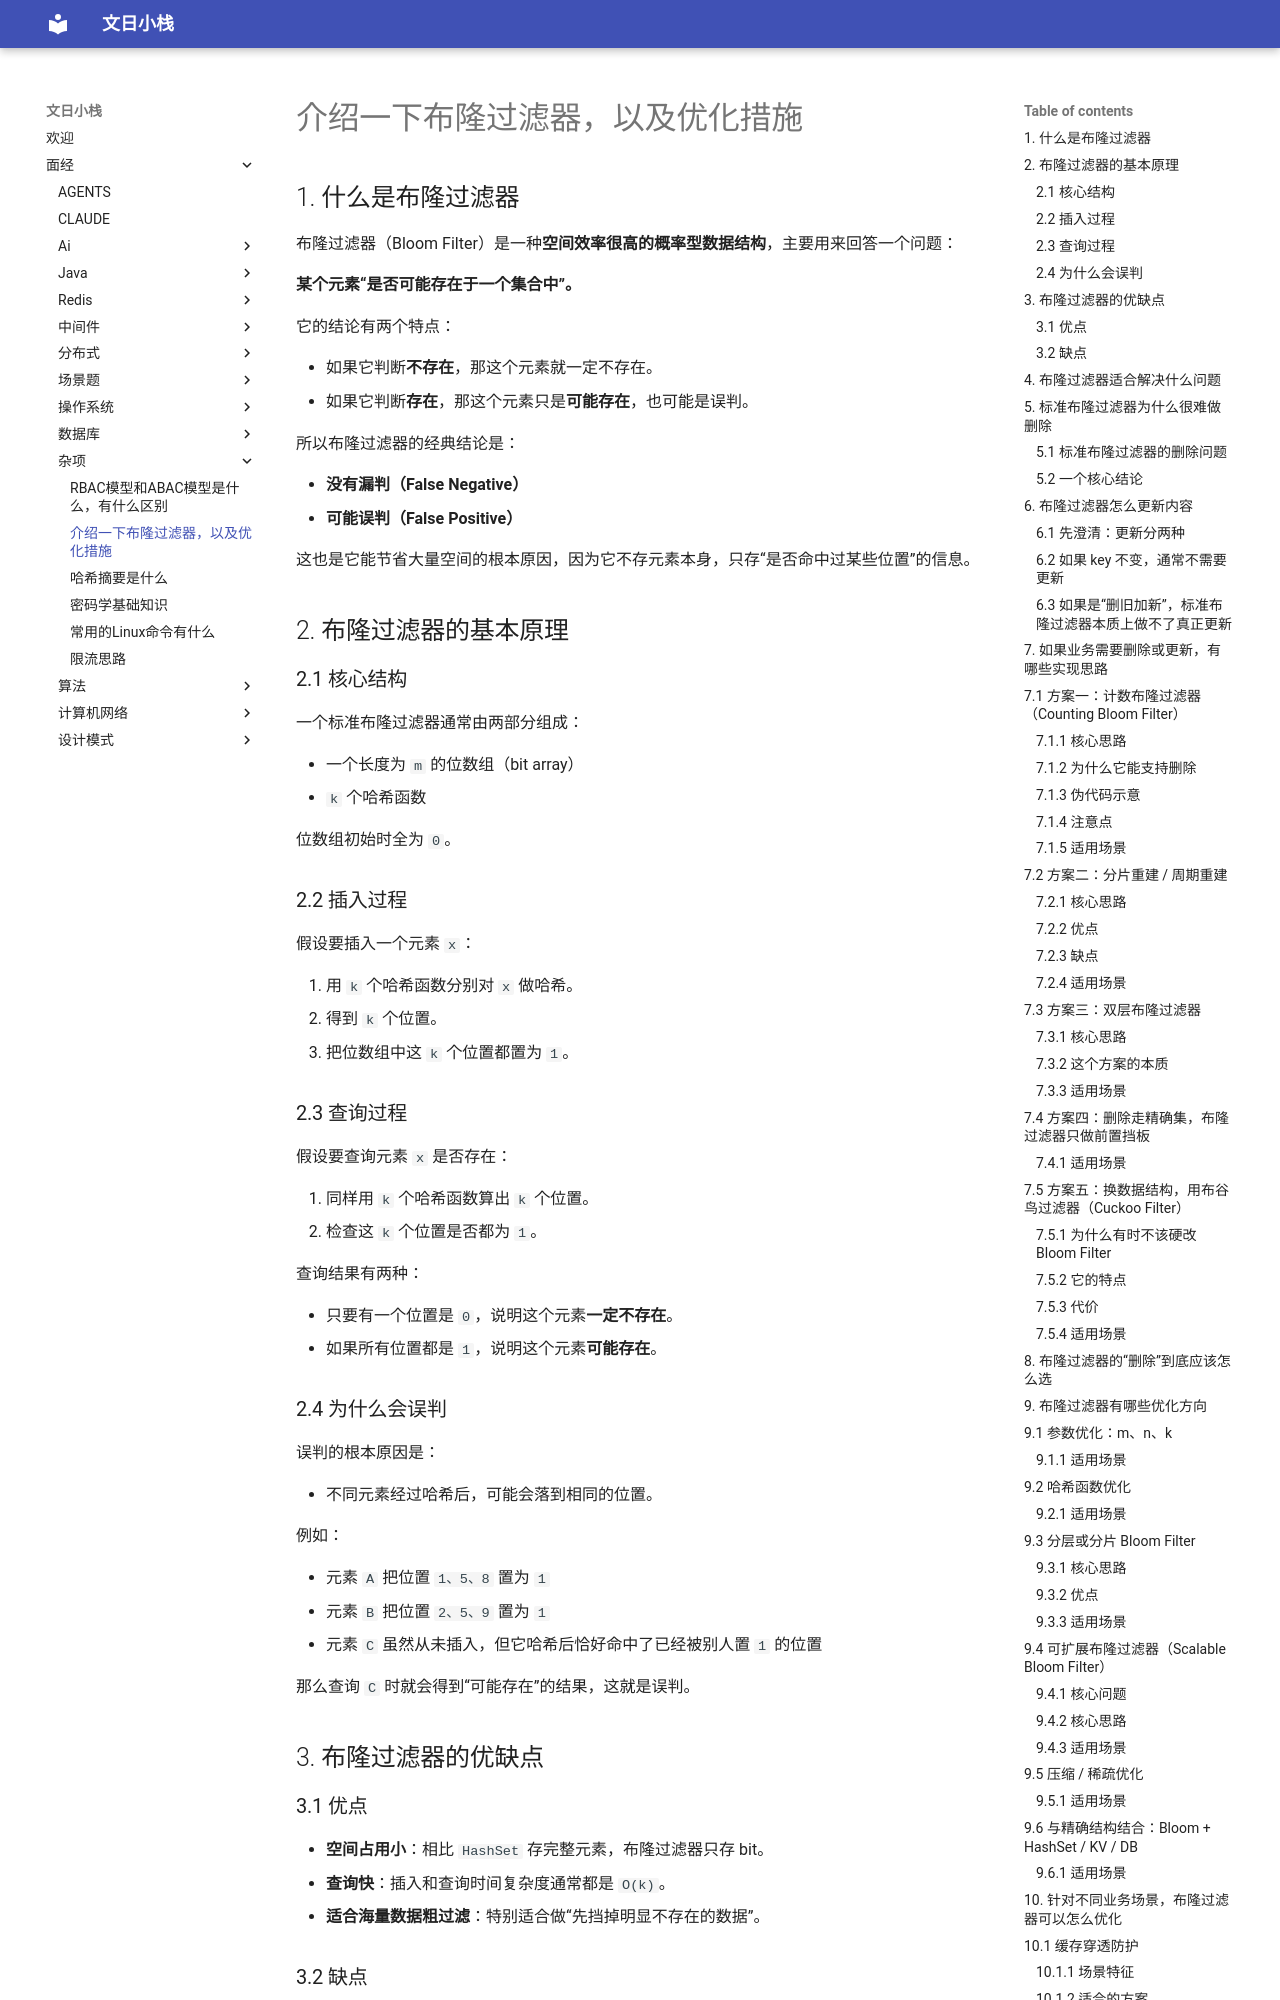

repository: wenrizc/wenrihotel · page: 面经/杂项/介绍一下布隆过滤器，以及优化措施/index.html · generator: mkdocs

## 1. 什么是布隆过滤器

布隆过滤器（Bloom Filter）是一种**空间效率很高的概率型数据结构**，主要用来回答一个问题：

**某个元素“是否可能存在于一个集合中”。**

它的结论有两个特点：

- 如果它判断**不存在**，那这个元素就一定不存在。
- 如果它判断**存在**，那这个元素只是**可能存在**，也可能是误判。

所以布隆过滤器的经典结论是：

- **没有漏判（False Negative）**
- **可能误判（False Positive）**

这也是它能节省大量空间的根本原因，因为它不存元素本身，只存“是否命中过某些位置”的信息。

## 2. 布隆过滤器的基本原理

### 2.1 核心结构

一个标准布隆过滤器通常由两部分组成：

- 一个长度为 `m` 的位数组（bit array）
- `k` 个哈希函数

位数组初始时全为 `0`。

### 2.2 插入过程

假设要插入一个元素 `x`：

1. 用 `k` 个哈希函数分别对 `x` 做哈希。
2. 得到 `k` 个位置。
3. 把位数组中这 `k` 个位置都置为 `1`。

### 2.3 查询过程

假设要查询元素 `x` 是否存在：

1. 同样用 `k` 个哈希函数算出 `k` 个位置。
2. 检查这 `k` 个位置是否都为 `1`。

查询结果有两种：

- 只要有一个位置是 `0`，说明这个元素**一定不存在**。
- 如果所有位置都是 `1`，说明这个元素**可能存在**。

### 2.4 为什么会误判

误判的根本原因是：

- 不同元素经过哈希后，可能会落到相同的位置。

例如：

- 元素 `A` 把位置 `1、5、8` 置为 `1`
- 元素 `B` 把位置 `2、5、9` 置为 `1`
- 元素 `C` 虽然从未插入，但它哈希后恰好命中了已经被别人置 `1` 的位置

那么查询 `C` 时就会得到“可能存在”的结果，这就是误判。
